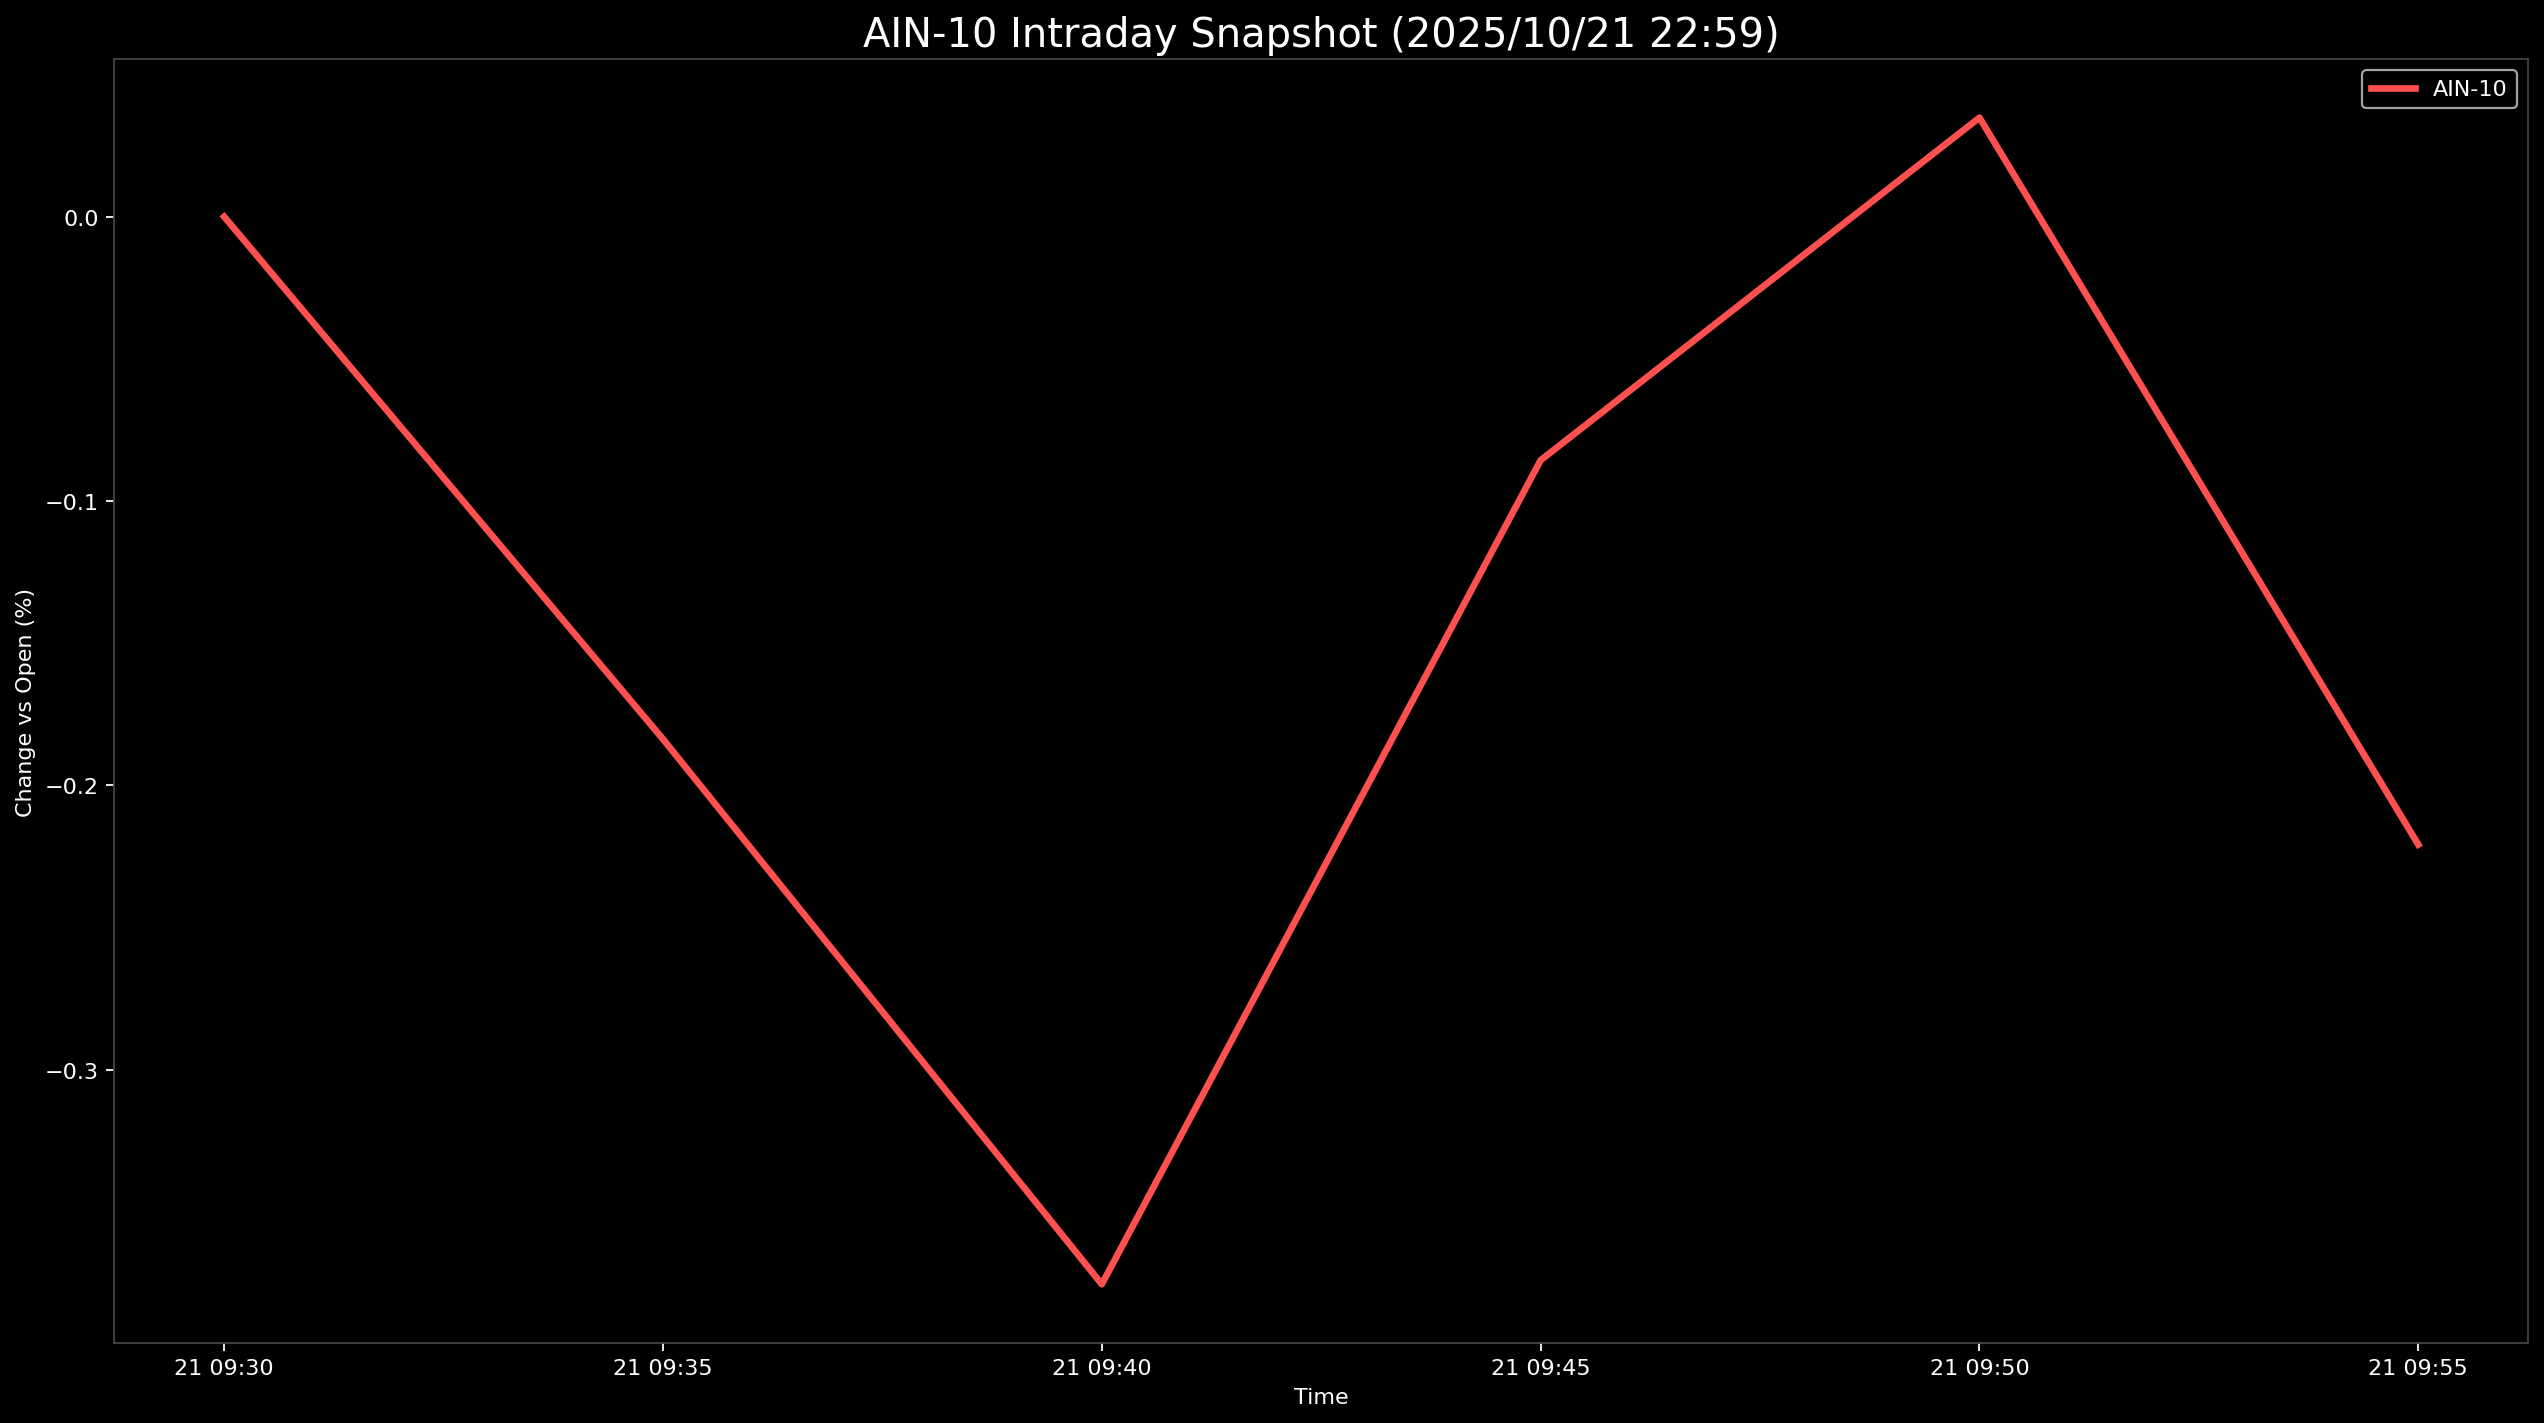

The table this chart was drawn from, first rows:
Datetime, AIN-10
2025-10-21 09:30:00, 0.0
2025-10-21 09:35:00, -0.1837
2025-10-21 09:40:00, -0.3754
2025-10-21 09:45:00, -0.08564
2025-10-21 09:50:00, 0.0348
2025-10-21 09:55:00, -0.2208
